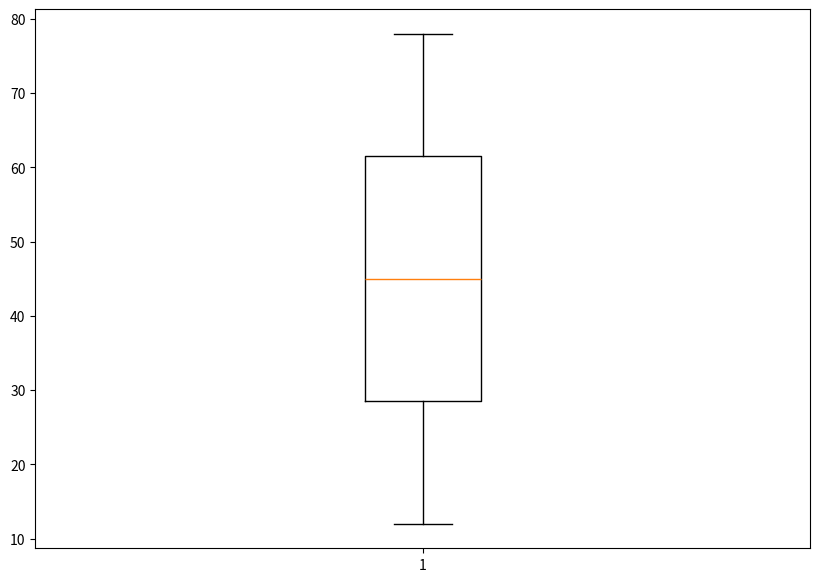

Source code (Python):
#
# Import libraries
import matplotlib.pyplot as plt
import numpy as np
 
 
# Creating dataset
np.random.seed(10)
data = np.array([12,34,56,78])
 
fig = plt.figure(figsize =(10, 7))
 
# Creating plot
plt.boxplot(data)
 
# show plot
plt.show()